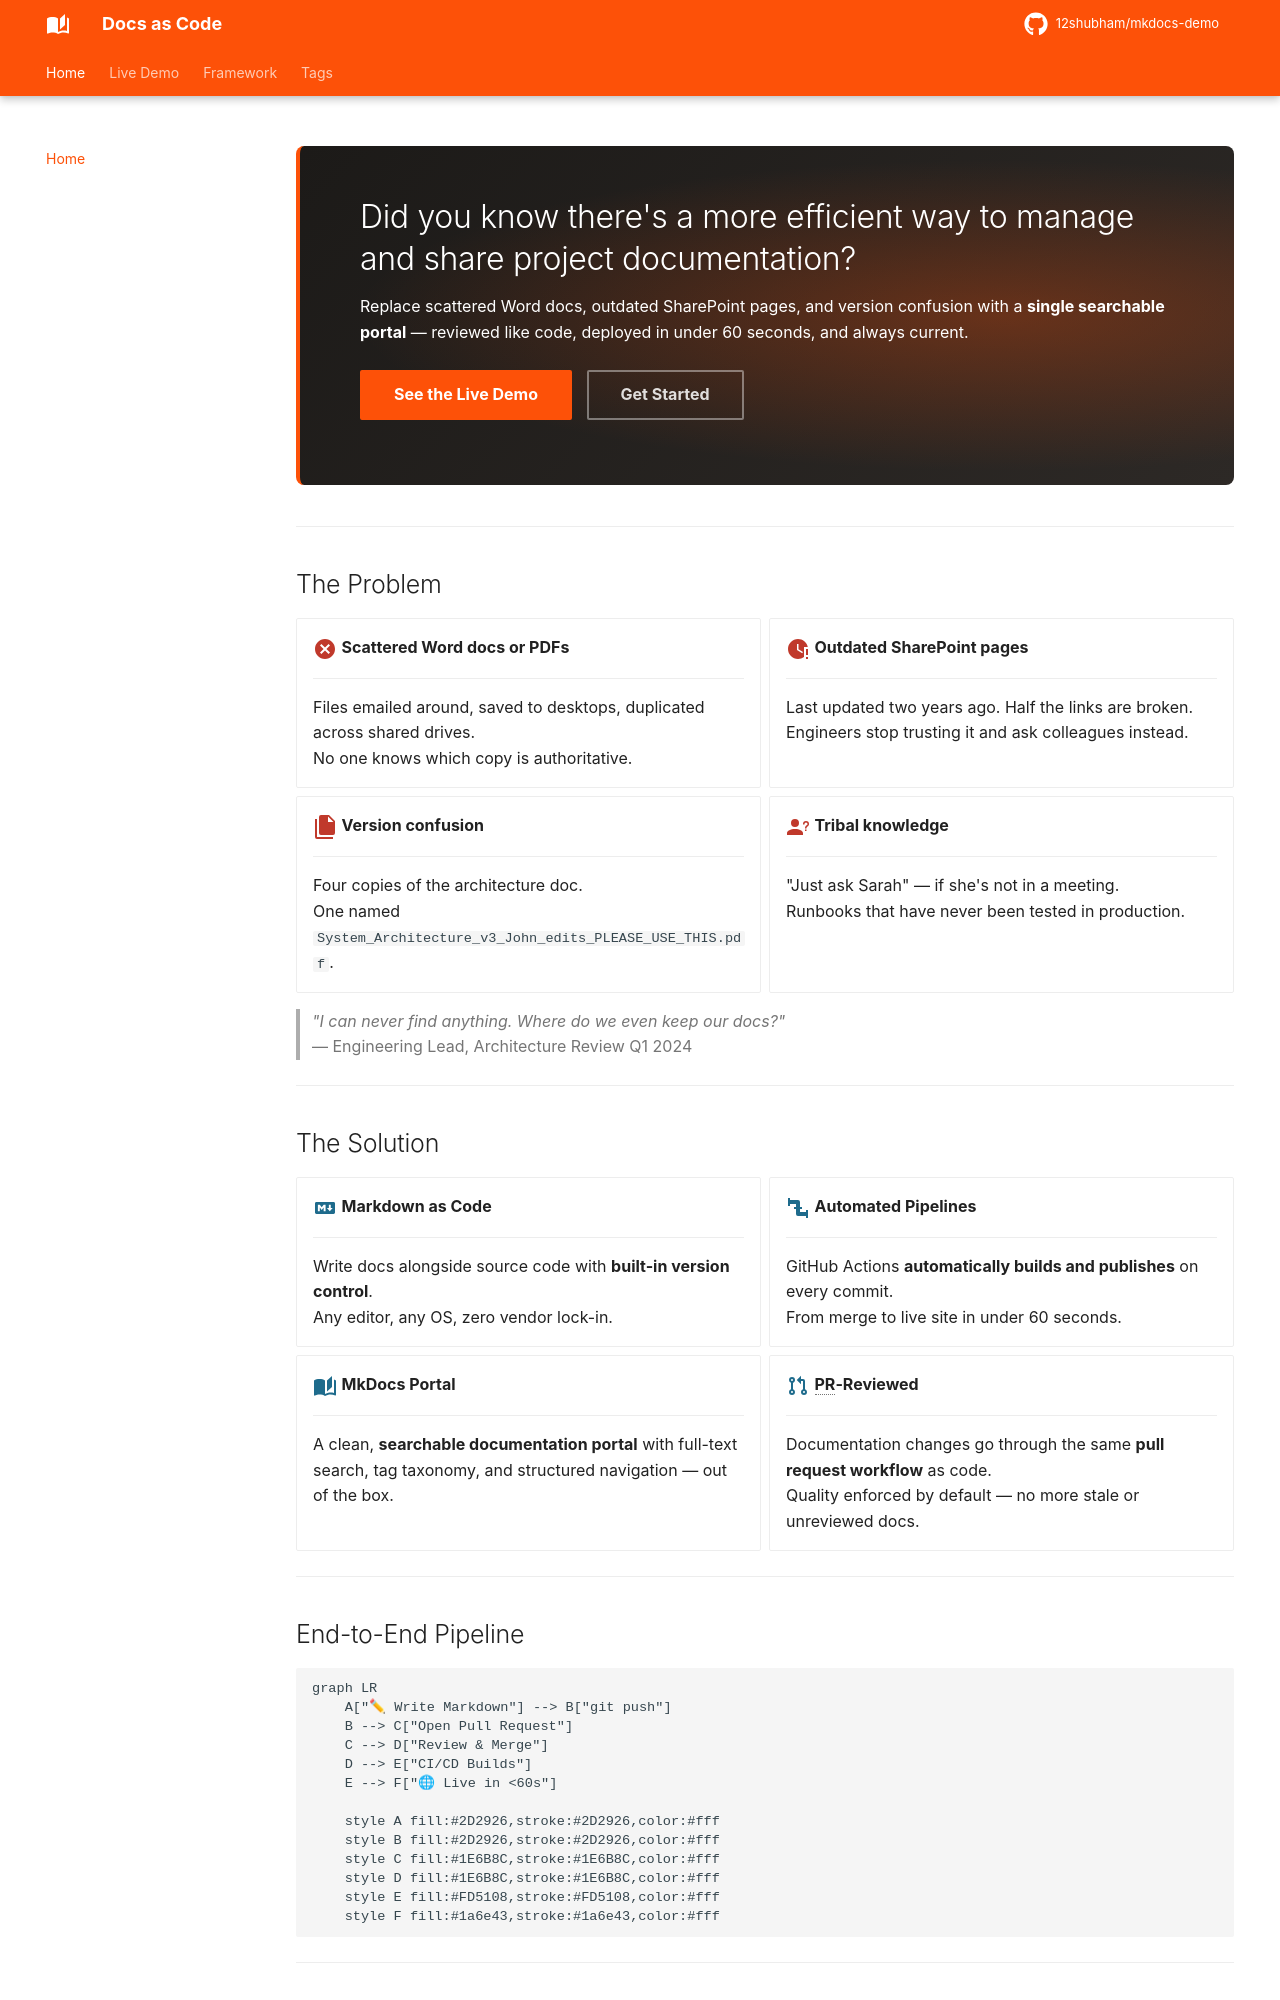

repository: 12shubham/mkdocs-demo · page: index.html · generator: mkdocs

---
hide:
  - toc
  - navigation.footer
---

<div class="hero-strip" markdown>

# Did you know there's a more efficient way to manage and share project documentation?

Replace scattered Word docs, outdated SharePoint pages, and version confusion with a
**single searchable portal** — reviewed like code, deployed in under 60 seconds, and always current.

[See the Live Demo](before.md){ .md-button .md-button--primary }
[Get Started](framework/index.md){ .md-button }

</div>

---

## The Problem

<div class="grid cards" markdown>

-   :material-close-circle:{ .lg .middle style="color:#c0392b" } **Scattered Word docs or PDFs**

    ---
    Files emailed around, saved to desktops, duplicated across shared drives.  
    No one knows which copy is authoritative.

-   :material-clock-alert:{ .lg .middle style="color:#c0392b" } **Outdated SharePoint pages**

    ---
    Last updated two years ago. Half the links are broken.  
    Engineers stop trusting it and ask colleagues instead.

-   :material-file-multiple:{ .lg .middle style="color:#c0392b" } **Version confusion**

    ---
    Four copies of the architecture doc.  
    One named `System_Architecture_v3_John_edits_PLEASE_USE_THIS.pdf`.

-   :material-account-question:{ .lg .middle style="color:#c0392b" } **Tribal knowledge**

    ---
    "Just ask Sarah" — if she's not in a meeting.  
    Runbooks that have never been tested in production.

</div>

> *"I can never find anything. Where do we even keep our docs?"*  
> — Engineering Lead, Architecture Review Q1 2024

---

## The Solution

<div class="grid cards" markdown>

-   :material-language-markdown:{ .lg .middle style="color:#1E6B8C" } **Markdown as Code**

    ---
    Write docs alongside source code with **built-in version control**.  
    Any editor, any OS, zero vendor lock-in.

-   :material-pipe:{ .lg .middle style="color:#1E6B8C" } **Automated Pipelines**

    ---
    GitHub Actions **automatically builds and publishes** on every commit.  
    From merge to live site in under 60 seconds.

-   :material-book-open-page-variant:{ .lg .middle style="color:#1E6B8C" } **MkDocs Portal**

    ---
    A clean, **searchable documentation portal** with full-text search,
    tag taxonomy, and structured navigation — out of the box.

-   :material-source-pull:{ .lg .middle style="color:#1E6B8C" } **PR-Reviewed**

    ---
    Documentation changes go through the same **pull request workflow** as code.  
    Quality enforced by default — no more stale or unreviewed docs.

</div>

---

## End-to-End Pipeline

```mermaid
graph LR
    A["✏ Write Markdown"] --> B["git push"]
    B --> C["Open Pull Request"]
    C --> D["Review & Merge"]
    D --> E["CI/CD Builds"]
    E --> F["🌐 Live in <60s"]

    style A fill:#2D2926,stroke:#2D2926,color:#fff
    style B fill:#2D2926,stroke:#2D2926,color:#fff
    style C fill:#1E6B8C,stroke:#1E6B8C,color:#fff
    style D fill:#1E6B8C,stroke:#1E6B8C,color:#fff
    style E fill:#FD5108,stroke:#FD5108,color:#fff
    style F fill:#1a6e43,stroke:#1a6e43,color:#fff
```

---
